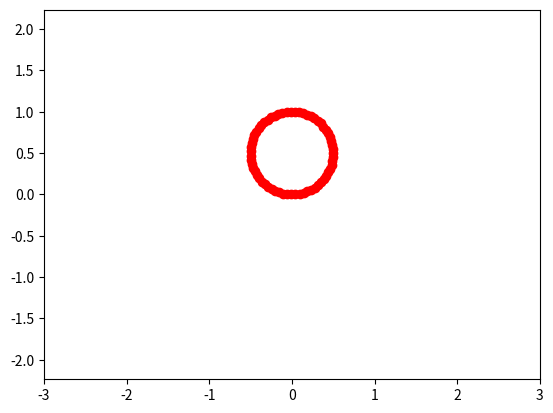

The matplotlib source for this figure: (Note: this script raises an exception after producing the figure.)

import matplotlib.animation as animation
import matplotlib.pyplot as plt
import numpy as np

fig, ax = plt.subplots()
ball, = plt.plot([], [], 'o', color='r', label='Ball')
cyc, = plt.plot([], [], 'o', color='y', label='Ball')
traj, = plt.plot([], [], '-', color='b', label='Ball')
	
def cycloida(R, time):
    x = R*np.cos(time)**3
    y = R*np.sin(time)**3
    return x, y

def circle_move(R, vx0, vy0, time):
    x0 = vx0 * time + R
    y0 = vy0 * time + R
    alpha = np.arange(0, 2*np.pi, 0.1)
    x = x0 + R*np.cos(alpha)- R
    y = y0 + R*np.sin(alpha)
    return x, y

edge = 3
plt.axis('equal')
ax.set_xlim(-edge, edge)
ax.set_ylim(-edge, edge)

x, y = [], []
def animate(i):
    ball.set_data(circle_move(R=0.5, vx0=0.1, vy0=0.00, time=i))
    coords = cycloida(R=0.5, time=i/47)
    x.append(coords[0])
    y.append(coords[1])
    cyc.set_data(x[i], y[i])
    traj.set_data(x, y)
ani = animation.FuncAnimation(fig,
                              animate,
                              frames=280,
                              interval=30
                             )

ani.save('astroida.gif')